Image classification data set "lemon_dataset" (Dante-Cadiz/lemon-qualitycontrol on GitHub). Class labels (2): bad quality, good quality.

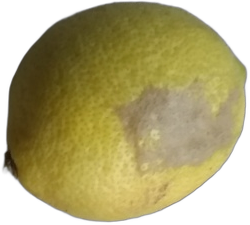
Label: bad quality

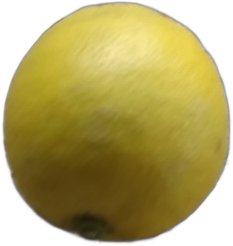
Label: good quality

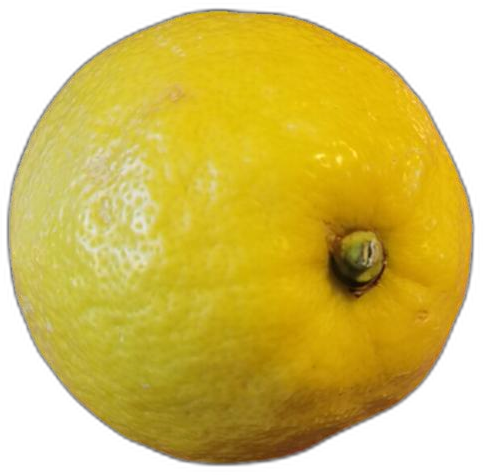
Label: bad quality

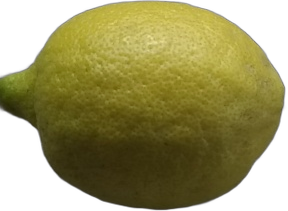
Label: good quality

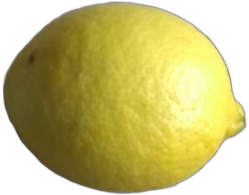
Label: good quality

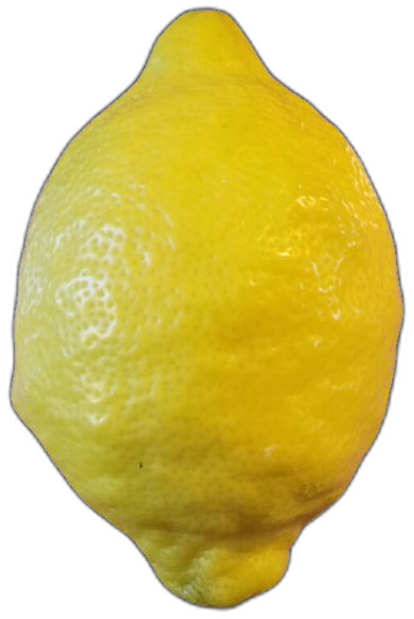
Label: bad quality
